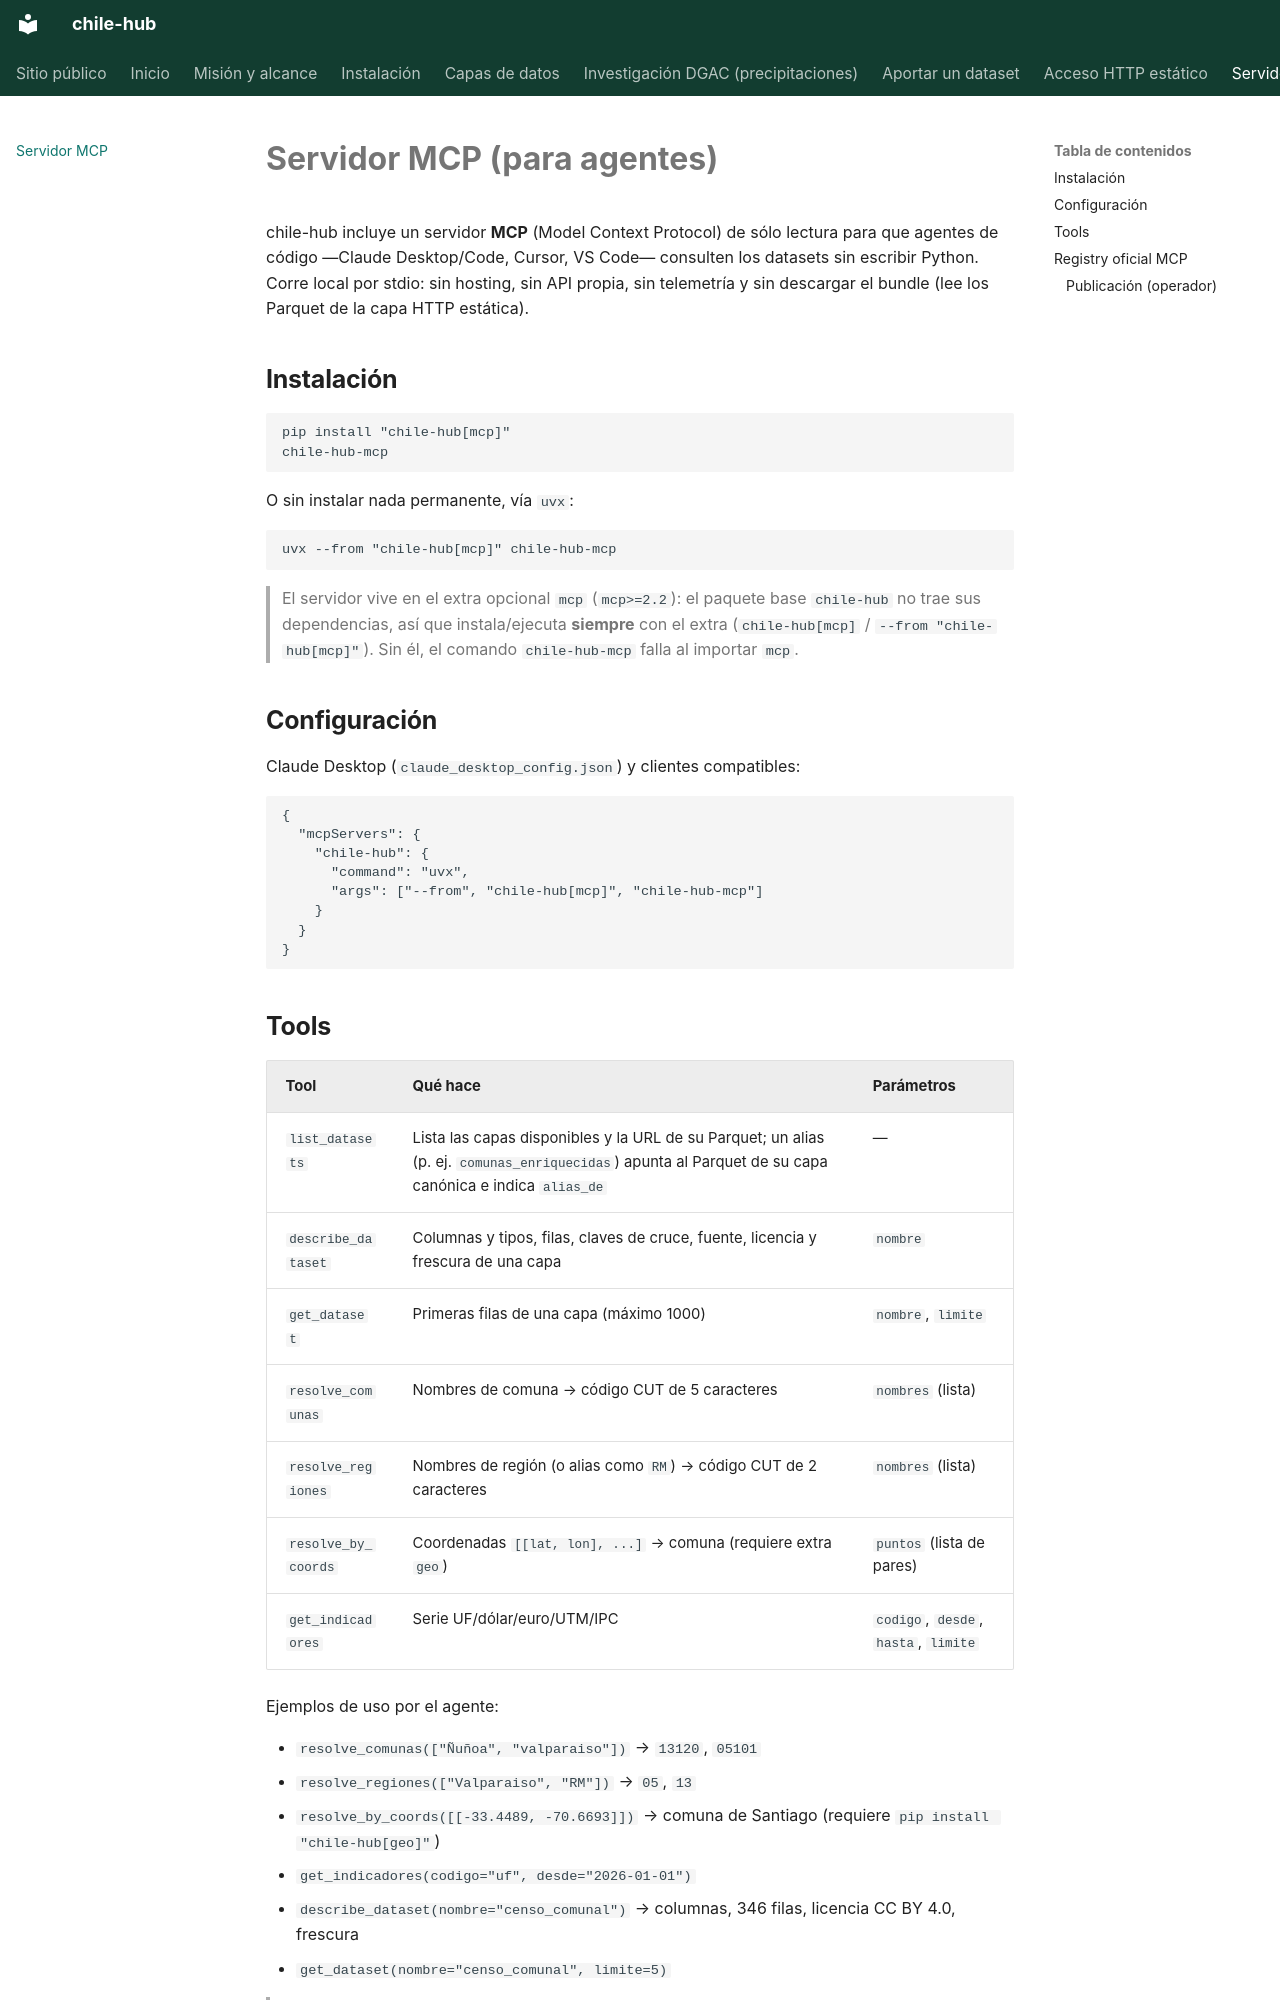

repository: cortega26/chile-hub · page: mcp/index.html · generator: mkdocs

# Servidor MCP (para agentes)

chile-hub incluye un servidor **MCP** (Model Context Protocol) de sólo lectura
para que agentes de código —Claude Desktop/Code, Cursor, VS Code— consulten los
datasets sin escribir Python. Corre local por stdio: sin hosting, sin API
propia, sin telemetría y sin descargar el bundle (lee los Parquet de la capa
HTTP estática).

## Instalación

```bash
pip install "chile-hub[mcp]"
chile-hub-mcp
```

O sin instalar nada permanente, vía `uvx`:

```bash
uvx --from "chile-hub[mcp]" chile-hub-mcp
```

> El servidor vive en el extra opcional `mcp` (`mcp>=2.2`): el paquete base
> `chile-hub` no trae sus dependencias, así que instala/ejecuta **siempre** con
> el extra (`chile-hub[mcp]` / `--from "chile-hub[mcp]"`). Sin él, el comando
> `chile-hub-mcp` falla al importar `mcp`.

## Configuración

Claude Desktop (`claude_desktop_config.json`) y clientes compatibles:

```json
{
  "mcpServers": {
    "chile-hub": {
      "command": "uvx",
      "args": ["--from", "chile-hub[mcp]", "chile-hub-mcp"]
    }
  }
}
```
